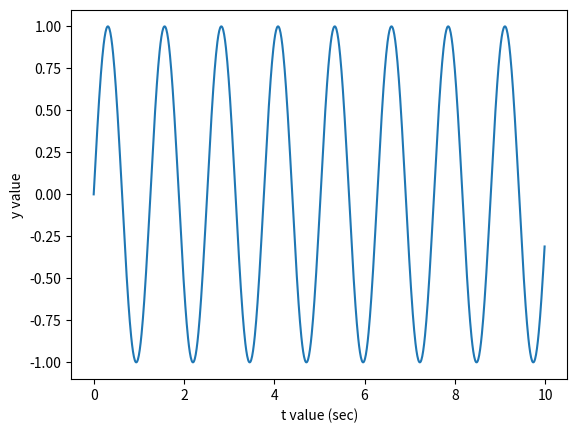

This chart was generated by the following Python code:
import math
import matplotlib.pyplot as plt
maxpoints=1000
t=[ ]
y=[ ]
dx=0.01
w0=5;
for point_count in range(maxpoints):
    tp=point_count*dx
    t.append(tp)
    y.append(math.sin(w0*tp))
plt.plot(t,y)
plt.xlabel('t value (sec)')
plt.ylabel('y value')
plt.savefig('plot.png')